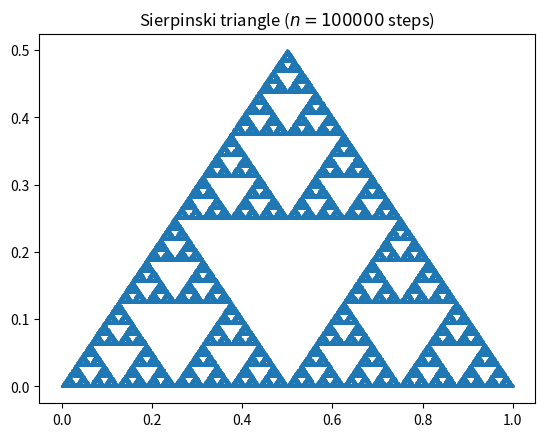

Reproduce this figure in Python.
import random

import matplotlib.pyplot as plt
import numpy

# Three corners of an equilateral triangle
corner = [(0, 0), (0.5, 0.5), (1, 0)]

n = 100000
x = numpy.zeros(n)
y = numpy.zeros(n)


# Estimation of half of the distance
def middle(p, q):
    return ((p[0] + q[0]) / 2, (p[1] + q[1]) / 2)


# Choice of random vertex and coordinate movement
for i in range(1, n):
    rand_vertex = random.randint(0, 2)
    x[i], y[i] = middle(corner[rand_vertex], (x[i - 1], y[i - 1]))

# Visualization of Sierpinski triangle
plt.title("Sierpinski triangle ($n = " + str(n) + "$ steps)")
plt.scatter(x, y, s=1)
plt.savefig("Sierpinski_triangle.png")
